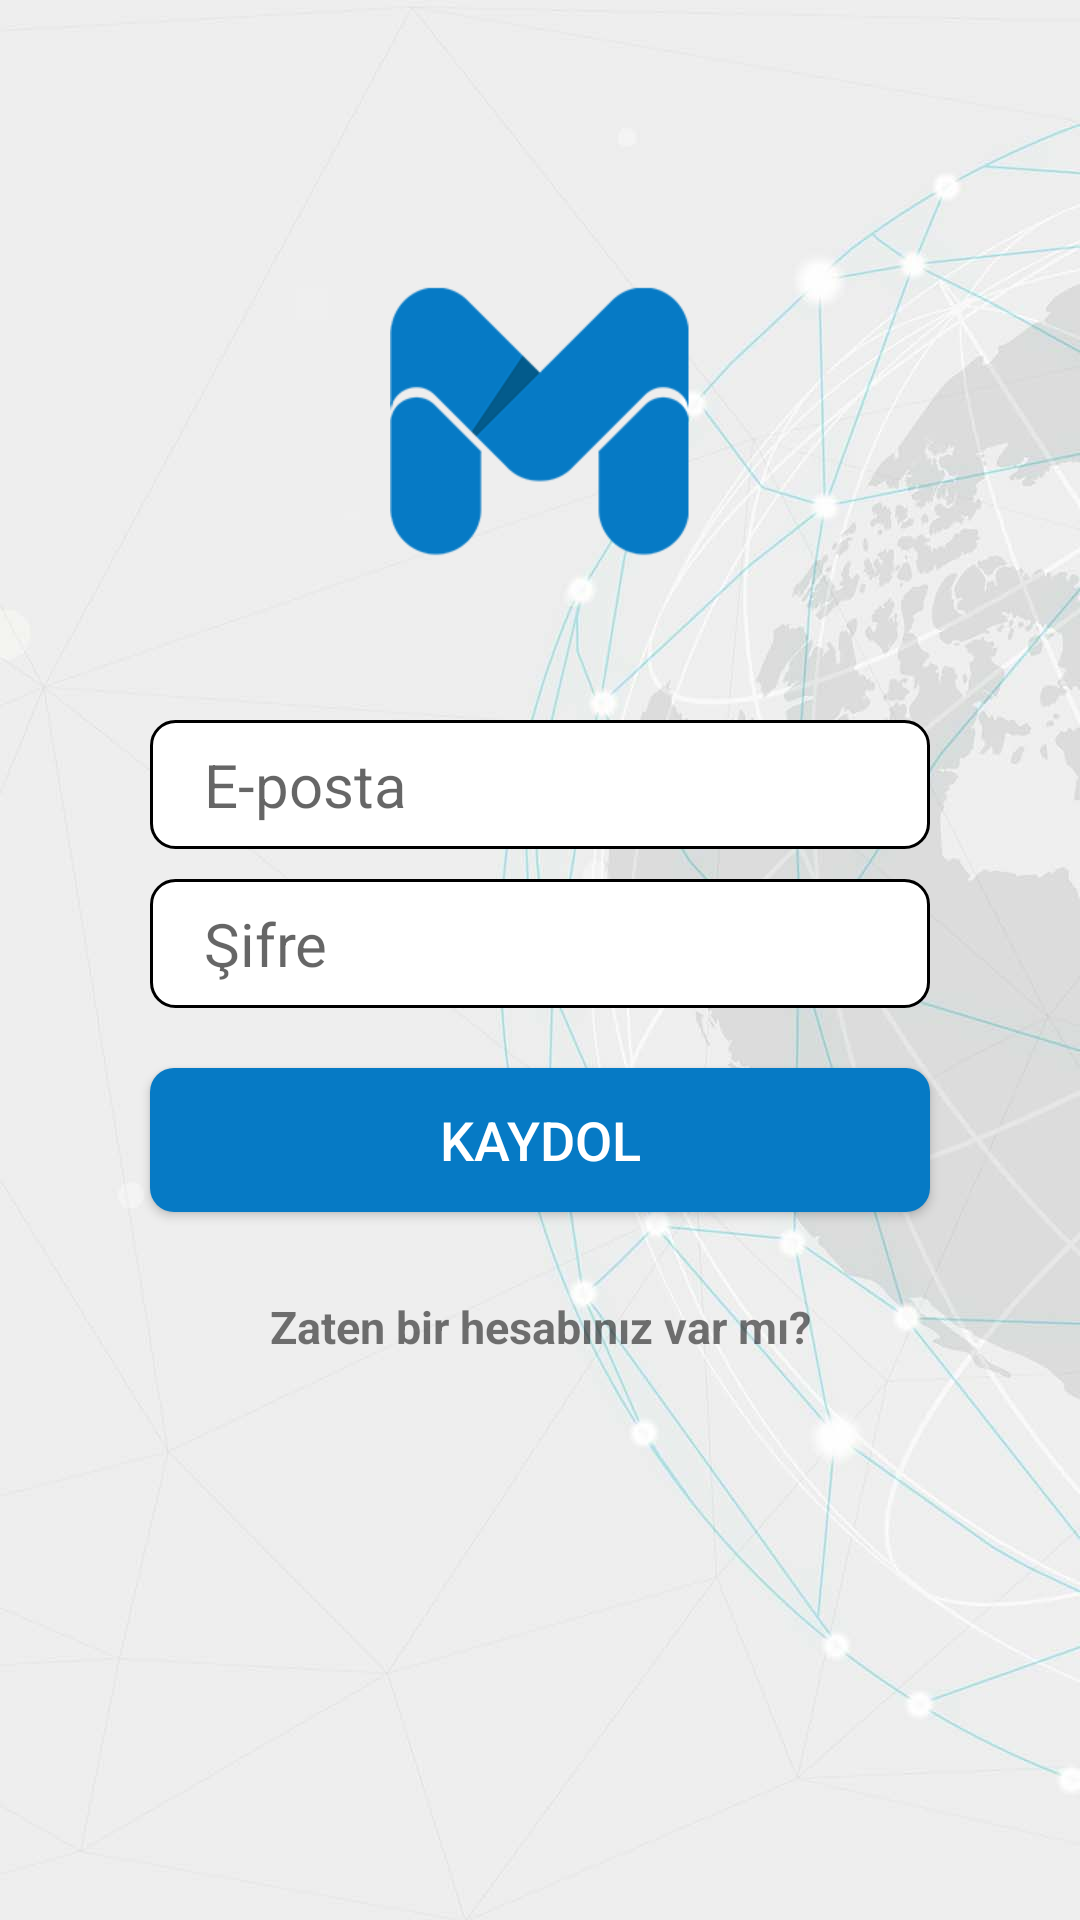

This screen was rendered from an Android layout file. Write that file and the resources it references.
<!-- AndroidManifest.xml: application theme Theme.MM_Chat -->
<!-- res/layout/activity_kayit.xml -->
<?xml version="1.0" encoding="utf-8"?>
<LinearLayout
    xmlns:android="http://schemas.android.com/apk/res/android"
    xmlns:app="http://schemas.android.com/apk/res-auto"
    xmlns:tools="http://schemas.android.com/tools"
    android:layout_width="match_parent"
    android:layout_height="match_parent"
    tools:context=".KayitActivity"
    android:background="@drawable/loginbg1"
    android:orientation="vertical">

    <ImageView
        android:layout_width="100dp"
        android:layout_height="100dp"
        android:layout_marginTop="90dp"
        android:layout_gravity="center"
        android:src="@drawable/logo200"

         />
    


    <EditText
        android:id="@+id/kayit_email"
        android:layout_width="match_parent"
        android:layout_height="wrap_content"
        android:layout_marginLeft="50dp"
        android:layout_marginTop="50dp"
        android:layout_marginRight="50dp"
        android:background="@drawable/girdiler"
        android:drawableStart="@drawable/ic_baseline_email_25"
        android:hint="  E-posta"
        android:inputType="textEmailAddress"
        android:padding="8dp"
        android:textSize="20sp" />

    <EditText
        android:id="@+id/kayit_sifre"
        android:layout_width="match_parent"
        android:layout_height="wrap_content"
        android:layout_marginLeft="50dp"
        android:layout_marginTop="10dp"
        android:layout_marginRight="50dp"
        android:background="@drawable/girdiler"
        android:drawableStart="@drawable/ic_baseline_lock_25"
        android:hint="  Şifre"
        android:inputType="textPassword"
        android:padding="8dp"
        android:textSize="20sp" />



    <Button
        android:id="@+id/kayit_buton"
        android:layout_width="match_parent"
        android:layout_height="wrap_content"
        android:layout_marginLeft="50dp"
        android:layout_marginTop="20dp"
        android:layout_marginRight="50dp"
        android:background="@drawable/buton"
        android:padding="10dp"
        android:text="KAYDOL"
        android:textAllCaps="false"
        android:textColor="@color/white"
        android:textSize="18sp" />

    <TextView
        android:id="@+id/hesabım_var"
        android:layout_width="match_parent"
        android:layout_height="wrap_content"
        android:textAlignment="center"
        android:layout_marginLeft="15dp"
        android:layout_marginTop="20dp"
        android:layout_marginRight="15dp"
        android:text="Zaten bir hesabınız var mı?"
        android:textStyle="bold"
        android:padding="8dp"
        android:textSize="15sp" />

</LinearLayout>
<!-- resources referenced by this layout -->
<resources>
  <color name="white">#FFFFFFFF</color>
  <!-- drawable buton (drawable) -->
  <?xml version="1.0" encoding="utf-8"?>
  <shape xmlns:android="http://schemas.android.com/apk/res/android">
  
  
      <stroke
      android:color="@color/blue"/>
      <corners
          android:bottomRightRadius="8dp"
          android:bottomLeftRadius="8dp"
          android:topLeftRadius="8dp"
          android:topRightRadius="8dp"/>
      <solid
          android:color="@color/blue"/>
  </shape>
  <!-- drawable girdiler (drawable) -->
  <?xml version="1.0" encoding="utf-8"?>
  <shape xmlns:android="http://schemas.android.com/apk/res/android">
  
      <stroke
  
          android:color="@color/black"
          android:width="1dp"
          >
  
      </stroke>
      <corners
          android:bottomRightRadius="8dp"
          android:bottomLeftRadius="8dp"
          android:topLeftRadius="8dp"
          android:topRightRadius="8dp"/>
      <solid
          android:color="@color/white"
  
          />
  
  </shape>
  <!-- drawable loginbg1: jpg bitmap (drawable, 70350 bytes) -->
  <!-- drawable logo: png bitmap (drawable, 51372 bytes) -->
  <!-- drawable logo200: png bitmap (drawable-mdpi, 15898 bytes) -->
  <style name="Theme.MM_Chat" parent="Theme.AppCompat.DayNight.NoActionBar">
          
          <item name="colorPrimary">@color/purple_500</item>
          <item name="colorPrimaryVariant">@color/purple_700</item>
          <item name="colorOnPrimary">@color/white</item>
          
          <item name="colorSecondary">@color/blue</item>
          <item name="colorSecondaryVariant">@color/blue</item>
          <item name="colorOnSecondary">@color/black</item>
          
          <item name="android:statusBarColor" tools:targetApi="l">?attr/colorPrimaryVariant</item>
          
      </style>
  <color name="blue">#067AC5</color>
  <color name="black">#FF000000</color>
  <color name="purple_500">#1f1f1f</color>
  <color name="purple_700">#1f1f1f</color>
</resources>
